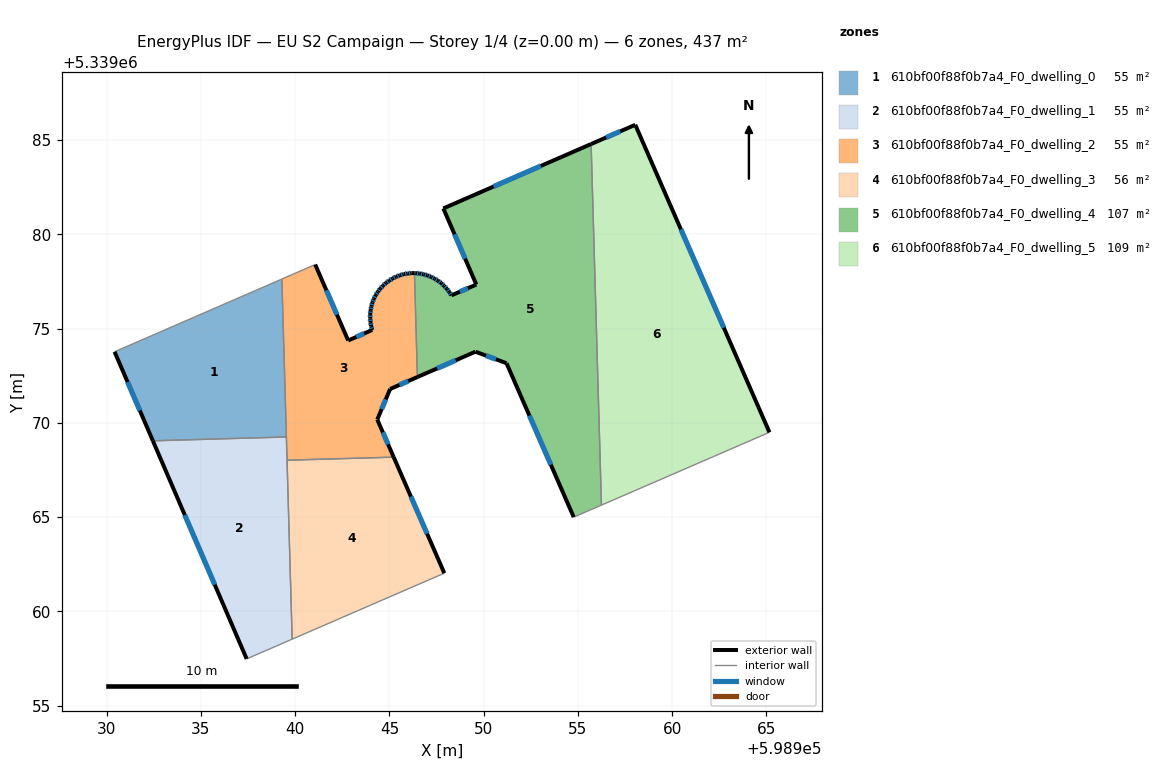
=== STOREY PLAN SPEC (per zone: floor XY polygon, exterior-wall plan segments, windows/doors) ===
zone 1: 610bf00f88f0b7a4_F0_dwelling_0  (54.6 m²)
  floor: (598939.30, 5339077.63) (598939.54, 5339069.25) (598932.45, 5339069.05) (598930.42, 5339073.77)
  exterior wall: (598930.42, 5339073.77) – (598932.45, 5339069.05)  [5.1 m]
    window: (598931.11, 5339072.17) – (598931.76, 5339070.66)  [1.6 m²]
  interior walls: 3
zone 2: 610bf00f88f0b7a4_F0_dwelling_1  (54.6 m²)
  floor: (598939.54, 5339069.25) (598939.84, 5339058.53) (598937.43, 5339057.48) (598932.45, 5339069.05)
  exterior wall: (598932.45, 5339069.05) – (598937.43, 5339057.48)  [12.6 m]
    window: (598934.15, 5339065.11) – (598935.74, 5339061.42)  [3.9 m²]
  interior walls: 4
zone 3: 610bf00f88f0b7a4_F0_dwelling_2  (54.6 m²)
  floor: (598946.33, 5339077.95) (598946.49, 5339072.43) (598945.04, 5339071.80) (598944.36, 5339070.18) (598945.23, 5339068.18) (598939.57, 5339068.02) (598939.30, 5339077.63) (598941.06, 5339078.40) (598942.81, 5339074.37) (598944.09, 5339074.93) (598944.03, 5339075.13) (598944.00, 5339075.34) (598943.98, 5339075.55) (598943.98, 5339075.77) (598944.01, 5339075.98) (598944.04, 5339076.18) (598944.10, 5339076.39) (598944.18, 5339076.58) (598944.27, 5339076.78) (598944.39, 5339076.96) (598944.52, 5339077.12) (598944.66, 5339077.28) (598944.82, 5339077.42) (598944.99, 5339077.55) (598945.17, 5339077.66) (598945.35, 5339077.75) (598945.55, 5339077.83) (598945.76, 5339077.89) (598945.97, 5339077.92) (598946.18, 5339077.95)
  exterior wall: (598942.81, 5339074.37) – (598941.06, 5339078.40)  [4.4 m]
    window: (598942.22, 5339075.74) – (598941.66, 5339077.03)  [1.3 m²]
  exterior wall: (598944.09, 5339074.93) – (598942.81, 5339074.37)  [1.4 m]
    window: (598943.66, 5339074.74) – (598943.25, 5339074.56)  [0.4 m²]
  exterior wall: (598944.03, 5339075.13) – (598944.09, 5339074.93)  [0.2 m]
    window: (598944.05, 5339075.06) – (598944.07, 5339075.00)  [0.1 m²]
  exterior wall: (598944.00, 5339075.34) – (598944.03, 5339075.13)  [0.2 m]
    window: (598944.01, 5339075.27) – (598944.02, 5339075.20)  [0.1 m²]
  exterior wall: (598943.98, 5339075.55) – (598944.00, 5339075.34)  [0.2 m]
    window: (598943.99, 5339075.48) – (598943.99, 5339075.41)  [0.1 m²]
  exterior wall: (598943.98, 5339075.77) – (598943.98, 5339075.55)  [0.2 m]
    window: (598943.98, 5339075.70) – (598943.98, 5339075.63)  [0.1 m²]
  exterior wall: (598944.01, 5339075.98) – (598943.98, 5339075.77)  [0.2 m]
    window: (598944.00, 5339075.91) – (598943.99, 5339075.84)  [0.1 m²]
  exterior wall: (598944.04, 5339076.18) – (598944.01, 5339075.98)  [0.2 m]
    window: (598944.03, 5339076.11) – (598944.02, 5339076.05)  [0.1 m²]
  exterior wall: (598944.10, 5339076.39) – (598944.04, 5339076.18)  [0.2 m]
    window: (598944.08, 5339076.32) – (598944.06, 5339076.25)  [0.1 m²]
  exterior wall: (598944.18, 5339076.58) – (598944.10, 5339076.39)  [0.2 m]
    window: (598944.15, 5339076.52) – (598944.13, 5339076.46)  [0.1 m²]
  exterior wall: (598944.27, 5339076.78) – (598944.18, 5339076.58)  [0.2 m]
    window: (598944.24, 5339076.71) – (598944.21, 5339076.65)  [0.1 m²]
  exterior wall: (598944.39, 5339076.96) – (598944.27, 5339076.78)  [0.2 m]
    window: (598944.35, 5339076.90) – (598944.31, 5339076.84)  [0.1 m²]
  exterior wall: (598944.52, 5339077.12) – (598944.39, 5339076.96)  [0.2 m]
    window: (598944.47, 5339077.06) – (598944.43, 5339077.01)  [0.1 m²]
  exterior wall: (598944.66, 5339077.28) – (598944.52, 5339077.12)  [0.2 m]
    window: (598944.61, 5339077.23) – (598944.57, 5339077.18)  [0.1 m²]
  exterior wall: (598944.82, 5339077.42) – (598944.66, 5339077.28)  [0.2 m]
    window: (598944.77, 5339077.38) – (598944.72, 5339077.33)  [0.1 m²]
  exterior wall: (598944.99, 5339077.55) – (598944.82, 5339077.42)  [0.2 m]
    window: (598944.93, 5339077.51) – (598944.88, 5339077.47)  [0.1 m²]
  exterior wall: (598945.17, 5339077.66) – (598944.99, 5339077.55)  [0.2 m]
    window: (598945.11, 5339077.62) – (598945.05, 5339077.59)  [0.1 m²]
  exterior wall: (598945.35, 5339077.75) – (598945.17, 5339077.66)  [0.2 m]
    window: (598945.29, 5339077.72) – (598945.23, 5339077.69)  [0.1 m²]
  exterior wall: (598945.55, 5339077.83) – (598945.35, 5339077.75)  [0.2 m]
    window: (598945.49, 5339077.80) – (598945.42, 5339077.78)  [0.1 m²]
  exterior wall: (598945.76, 5339077.89) – (598945.55, 5339077.83)  [0.2 m]
    window: (598945.69, 5339077.87) – (598945.63, 5339077.85)  [0.1 m²]
  exterior wall: (598945.97, 5339077.92) – (598945.76, 5339077.89)  [0.2 m]
    window: (598945.90, 5339077.91) – (598945.83, 5339077.90)  [0.1 m²]
  exterior wall: (598946.18, 5339077.95) – (598945.97, 5339077.92)  [0.2 m]
    window: (598946.11, 5339077.94) – (598946.04, 5339077.93)  [0.1 m²]
  exterior wall: (598946.33, 5339077.95) – (598946.18, 5339077.95)  [0.1 m]
  exterior wall: (598945.04, 5339071.80) – (598946.49, 5339072.43)  [1.6 m]
    window: (598945.53, 5339072.02) – (598945.99, 5339072.22)  [0.5 m²]
  exterior wall: (598944.36, 5339070.18) – (598945.04, 5339071.80)  [1.8 m]
    window: (598944.59, 5339070.73) – (598944.81, 5339071.25)  [0.5 m²]
  exterior wall: (598945.23, 5339068.18) – (598944.36, 5339070.18)  [2.2 m]
    window: (598944.93, 5339068.86) – (598944.65, 5339069.50)  [0.7 m²]
  interior walls: 5
zone 4: 610bf00f88f0b7a4_F0_dwelling_3  (56.4 m²)
  floor: (598945.23, 5339068.18) (598947.91, 5339062.03) (598939.84, 5339058.53) (598939.57, 5339068.02)
  exterior wall: (598947.91, 5339062.03) – (598945.23, 5339068.18)  [6.7 m]
    window: (598947.00, 5339064.12) – (598946.14, 5339066.09)  [2.1 m²]
  interior walls: 3
zone 5: 610bf00f88f0b7a4_F0_dwelling_4  (107.3 m²)
  floor: (598955.70, 5339084.79) (598956.25, 5339065.64) (598954.78, 5339065.00) (598951.21, 5339073.17) (598949.56, 5339073.78) (598946.49, 5339072.43) (598946.33, 5339077.95) (598946.39, 5339077.94) (598946.60, 5339077.93) (598946.81, 5339077.88) (598947.01, 5339077.82) (598947.21, 5339077.75) (598947.40, 5339077.65) (598947.58, 5339077.54) (598947.75, 5339077.42) (598947.90, 5339077.27) (598948.05, 5339077.11) (598948.18, 5339076.94) (598948.29, 5339076.77) (598949.61, 5339077.34) (598947.86, 5339081.38)
  exterior wall: (598946.39, 5339077.94) – (598946.33, 5339077.95)  [0.1 m]
  exterior wall: (598946.60, 5339077.93) – (598946.39, 5339077.94)  [0.2 m]
    window: (598946.53, 5339077.93) – (598946.46, 5339077.94)  [0.1 m²]
  exterior wall: (598946.81, 5339077.88) – (598946.60, 5339077.93)  [0.2 m]
    window: (598946.74, 5339077.90) – (598946.67, 5339077.91)  [0.1 m²]
  exterior wall: (598947.01, 5339077.82) – (598946.81, 5339077.88)  [0.2 m]
    window: (598946.95, 5339077.84) – (598946.88, 5339077.86)  [0.1 m²]
  exterior wall: (598947.21, 5339077.75) – (598947.01, 5339077.82)  [0.2 m]
    window: (598947.15, 5339077.77) – (598947.08, 5339077.80)  [0.1 m²]
  exterior wall: (598947.40, 5339077.65) – (598947.21, 5339077.75)  [0.2 m]
    window: (598947.34, 5339077.68) – (598947.28, 5339077.71)  [0.1 m²]
  exterior wall: (598947.58, 5339077.54) – (598947.40, 5339077.65)  [0.2 m]
    window: (598947.52, 5339077.58) – (598947.46, 5339077.61)  [0.1 m²]
  exterior wall: (598947.75, 5339077.42) – (598947.58, 5339077.54)  [0.2 m]
    window: (598947.69, 5339077.46) – (598947.64, 5339077.50)  [0.1 m²]
  exterior wall: (598947.90, 5339077.27) – (598947.75, 5339077.42)  [0.2 m]
    window: (598947.85, 5339077.32) – (598947.80, 5339077.37)  [0.1 m²]
  exterior wall: (598948.05, 5339077.11) – (598947.90, 5339077.27)  [0.2 m]
    window: (598948.00, 5339077.17) – (598947.95, 5339077.22)  [0.1 m²]
  exterior wall: (598948.18, 5339076.94) – (598948.05, 5339077.11)  [0.2 m]
    window: (598948.13, 5339077.00) – (598948.09, 5339077.05)  [0.1 m²]
  exterior wall: (598948.29, 5339076.77) – (598948.18, 5339076.94)  [0.2 m]
    window: (598948.25, 5339076.83) – (598948.22, 5339076.88)  [0.1 m²]
  exterior wall: (598949.61, 5339077.34) – (598948.29, 5339076.77)  [1.4 m]
    window: (598949.16, 5339077.14) – (598948.74, 5339076.96)  [0.4 m²]
  exterior wall: (598947.86, 5339081.38) – (598949.61, 5339077.34)  [4.4 m]
    window: (598948.46, 5339080.00) – (598949.02, 5339078.71)  [1.3 m²]
  exterior wall: (598955.70, 5339084.79) – (598947.86, 5339081.38)  [8.6 m]
    window: (598953.03, 5339083.63) – (598950.53, 5339082.54)  [2.6 m²]
  exterior wall: (598951.21, 5339073.17) – (598954.78, 5339065.00)  [8.9 m]
    window: (598952.43, 5339070.39) – (598953.57, 5339067.78)  [2.7 m²]
  exterior wall: (598949.56, 5339073.78) – (598951.21, 5339073.17)  [1.8 m]
    window: (598950.13, 5339073.57) – (598950.65, 5339073.37)  [0.5 m²]
  exterior wall: (598946.49, 5339072.43) – (598949.56, 5339073.78)  [3.4 m]
    window: (598947.53, 5339072.89) – (598948.52, 5339073.32)  [1.0 m²]
  interior walls: 3
zone 6: 610bf00f88f0b7a4_F0_dwelling_5  (109.1 m²)
  floor: (598958.04, 5339085.81) (598965.16, 5339069.50) (598956.25, 5339065.64) (598955.70, 5339084.79)
  exterior wall: (598958.04, 5339085.81) – (598955.70, 5339084.79)  [2.6 m]
    window: (598957.25, 5339085.47) – (598956.50, 5339085.14)  [0.8 m²]
  exterior wall: (598965.16, 5339069.50) – (598958.04, 5339085.81)  [17.8 m]
    window: (598962.74, 5339075.05) – (598960.46, 5339080.26)  [5.5 m²]
  interior walls: 2

=== DERIVED (storey summary) ===
Building: EU S2 Campaign
Storey: 1 of 4  (floor level z = 0.00 m)
Storey gross floor area: 436.6 m²
Zones on this storey: 6
  - 610bf00f88f0b7a4_F0_dwelling_0: floor 54.6 m²; exterior wall 5.1 m (15.4 m²); 1 window(s) 1.6 m²; WWR 10.2%
  - 610bf00f88f0b7a4_F0_dwelling_1: floor 54.6 m²; exterior wall 12.6 m (37.8 m²); 1 window(s) 3.9 m²; WWR 10.2%
  - 610bf00f88f0b7a4_F0_dwelling_2: floor 54.6 m²; exterior wall 15.7 m (47.1 m²); 25 window(s) 4.8 m²; WWR 10.1%
  - 610bf00f88f0b7a4_F0_dwelling_3: floor 56.4 m²; exterior wall 6.7 m (20.1 m²); 1 window(s) 2.1 m²; WWR 10.2%
  - 610bf00f88f0b7a4_F0_dwelling_4: floor 107.3 m²; exterior wall 30.8 m (92.4 m²); 17 window(s) 9.4 m²; WWR 10.2%
  - 610bf00f88f0b7a4_F0_dwelling_5: floor 109.1 m²; exterior wall 20.4 m (61.1 m²); 2 window(s) 6.2 m²; WWR 10.2%
Zone adjacency (shared interzone walls):
  - 610bf00f88f0b7a4_F0_dwelling_0 ↔ 610bf00f88f0b7a4_F0_dwelling_1
  - 610bf00f88f0b7a4_F0_dwelling_0 ↔ 610bf00f88f0b7a4_F0_dwelling_2
  - 610bf00f88f0b7a4_F0_dwelling_1 ↔ 610bf00f88f0b7a4_F0_dwelling_2
  - 610bf00f88f0b7a4_F0_dwelling_1 ↔ 610bf00f88f0b7a4_F0_dwelling_3
  - 610bf00f88f0b7a4_F0_dwelling_2 ↔ 610bf00f88f0b7a4_F0_dwelling_3
  - 610bf00f88f0b7a4_F0_dwelling_2 ↔ 610bf00f88f0b7a4_F0_dwelling_4
  - 610bf00f88f0b7a4_F0_dwelling_4 ↔ 610bf00f88f0b7a4_F0_dwelling_5